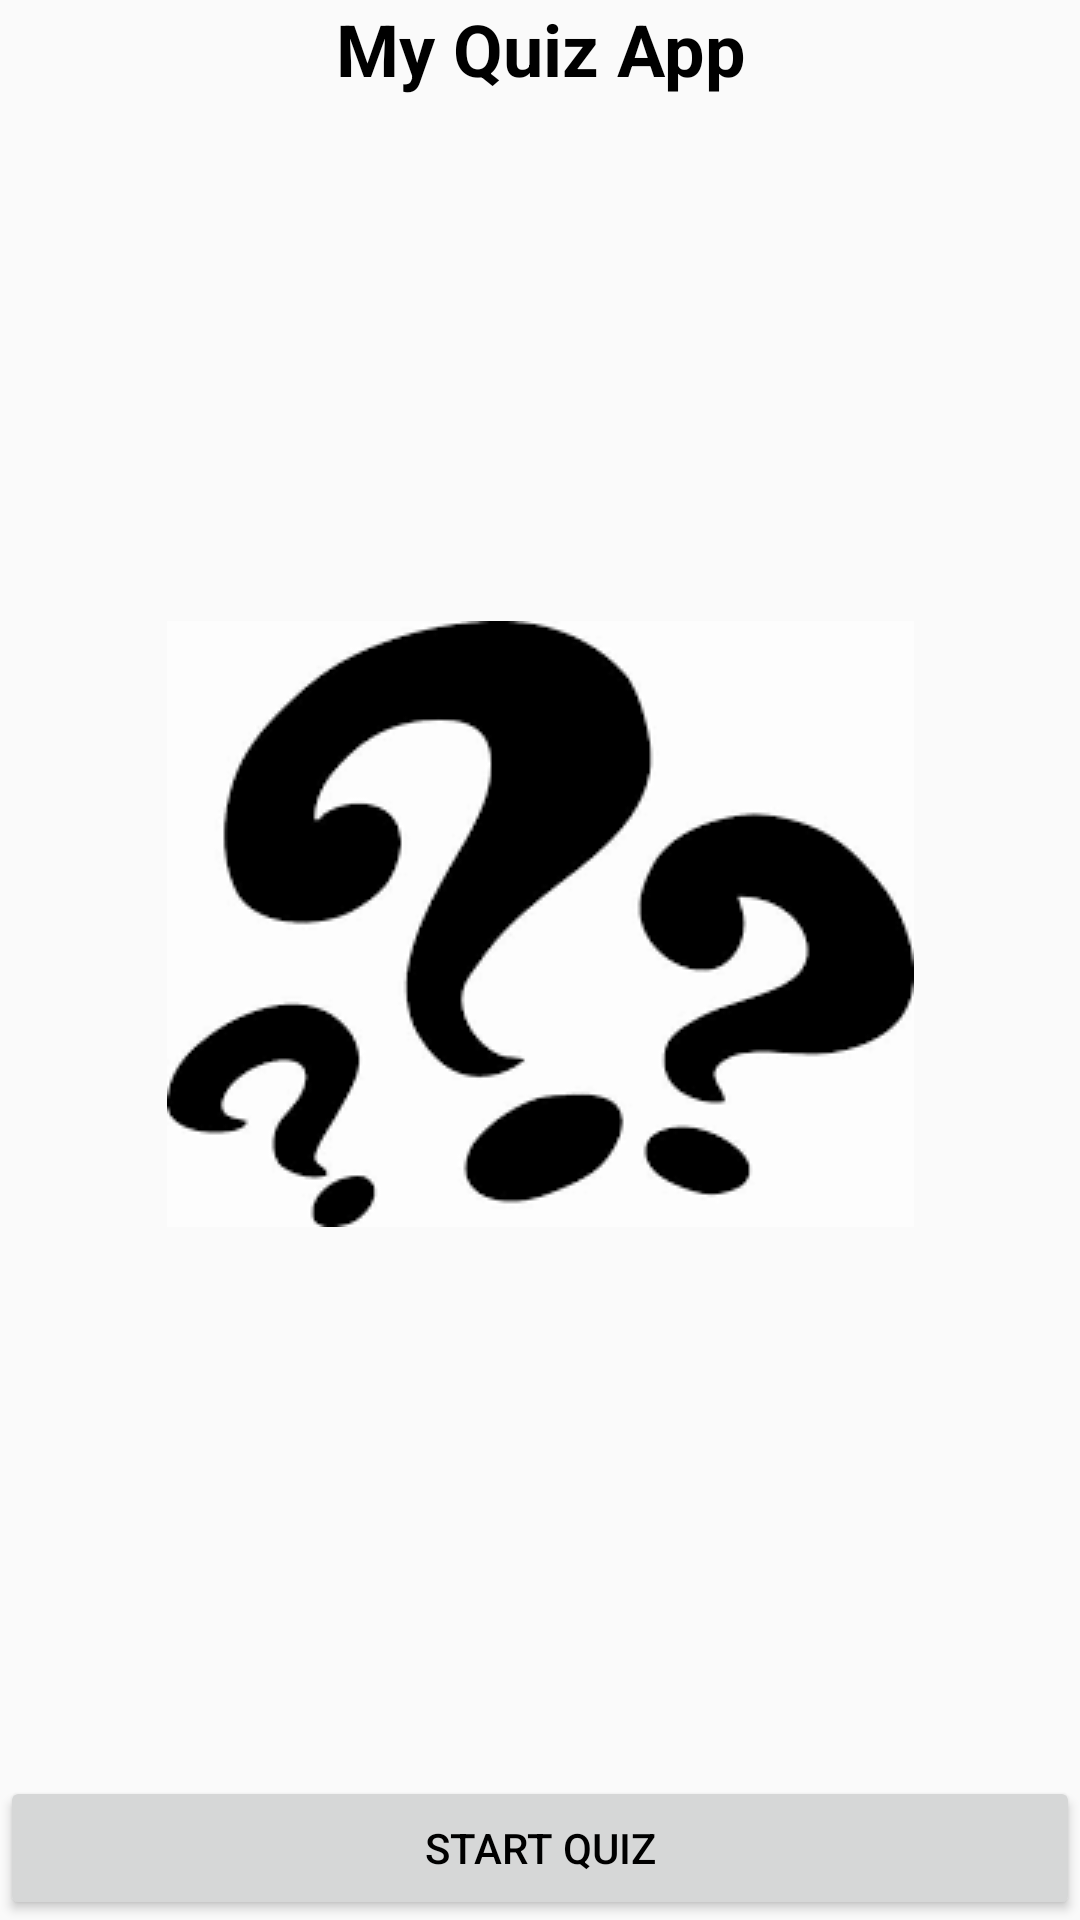

Produce the Android XML layout that renders to this screen, including the resource entries it uses.
<!-- AndroidManifest.xml: application theme AppTheme -->
<!-- res/layout/activity_main.xml -->
<?xml version="1.0" encoding="utf-8"?>
<RelativeLayout xmlns:android="http://schemas.android.com/apk/res/android"
    xmlns:tools="http://schemas.android.com/tools"
    android:layout_width="match_parent"
    android:layout_height="match_parent"
    android:orientation="vertical"
    tools:context="com.example.android.quizapp.MainActivity">

    <LinearLayout
        android:layout_width="match_parent"
        android:layout_height="wrap_content"
        android:orientation="vertical">

        <TextView
            android:layout_width="match_parent"
            android:layout_height="wrap_content"
            android:gravity="center"
            android:text="@string/app_title"
            android:textSize="24sp"
            android:textColor="@color/primaryTextColor"
            android:textStyle="bold" />

        <ImageView
            android:layout_width="match_parent"
            android:layout_height="631dp"
            android:layout_gravity="center_vertical"
            android:paddingBottom="155dp"
            android:paddingTop="75dp"
            android:scaleType="center"
            android:src="@drawable/question" />

    </LinearLayout>

    <ImageView
        android:id="@+id/backgroundImage"
        android:layout_width="match_parent"
        android:layout_height="match_parent"
        android:alpha=".5"
        android:scaleType="centerCrop"
        android:src="@drawable/background" />

    <Button
        android:layout_width="match_parent"
        android:layout_height="wrap_content"
        android:layout_alignParentBottom="true"
        android:onClick="startQuiz"
        android:text="@string/start_button"
        android:textColor="@color/primaryTextColor" />

</RelativeLayout>
<!-- resources referenced by this layout -->
<resources>
  <color name="primaryTextColor">#000000</color>
  <!-- drawable question: png bitmap (drawable, 4957 bytes) -->
  <string name="app_title">My Quiz App</string>
  <string name="start_button">Start Quiz</string>
  <style name="AppTheme" parent="Theme.AppCompat.Light.DarkActionBar">
          
          <item name="colorPrimary">#ff3d00</item>
          <item name="colorPrimaryDark">#c30000</item>
          <item name="colorAccent">#ff7539</item>
      </style>
</resources>
